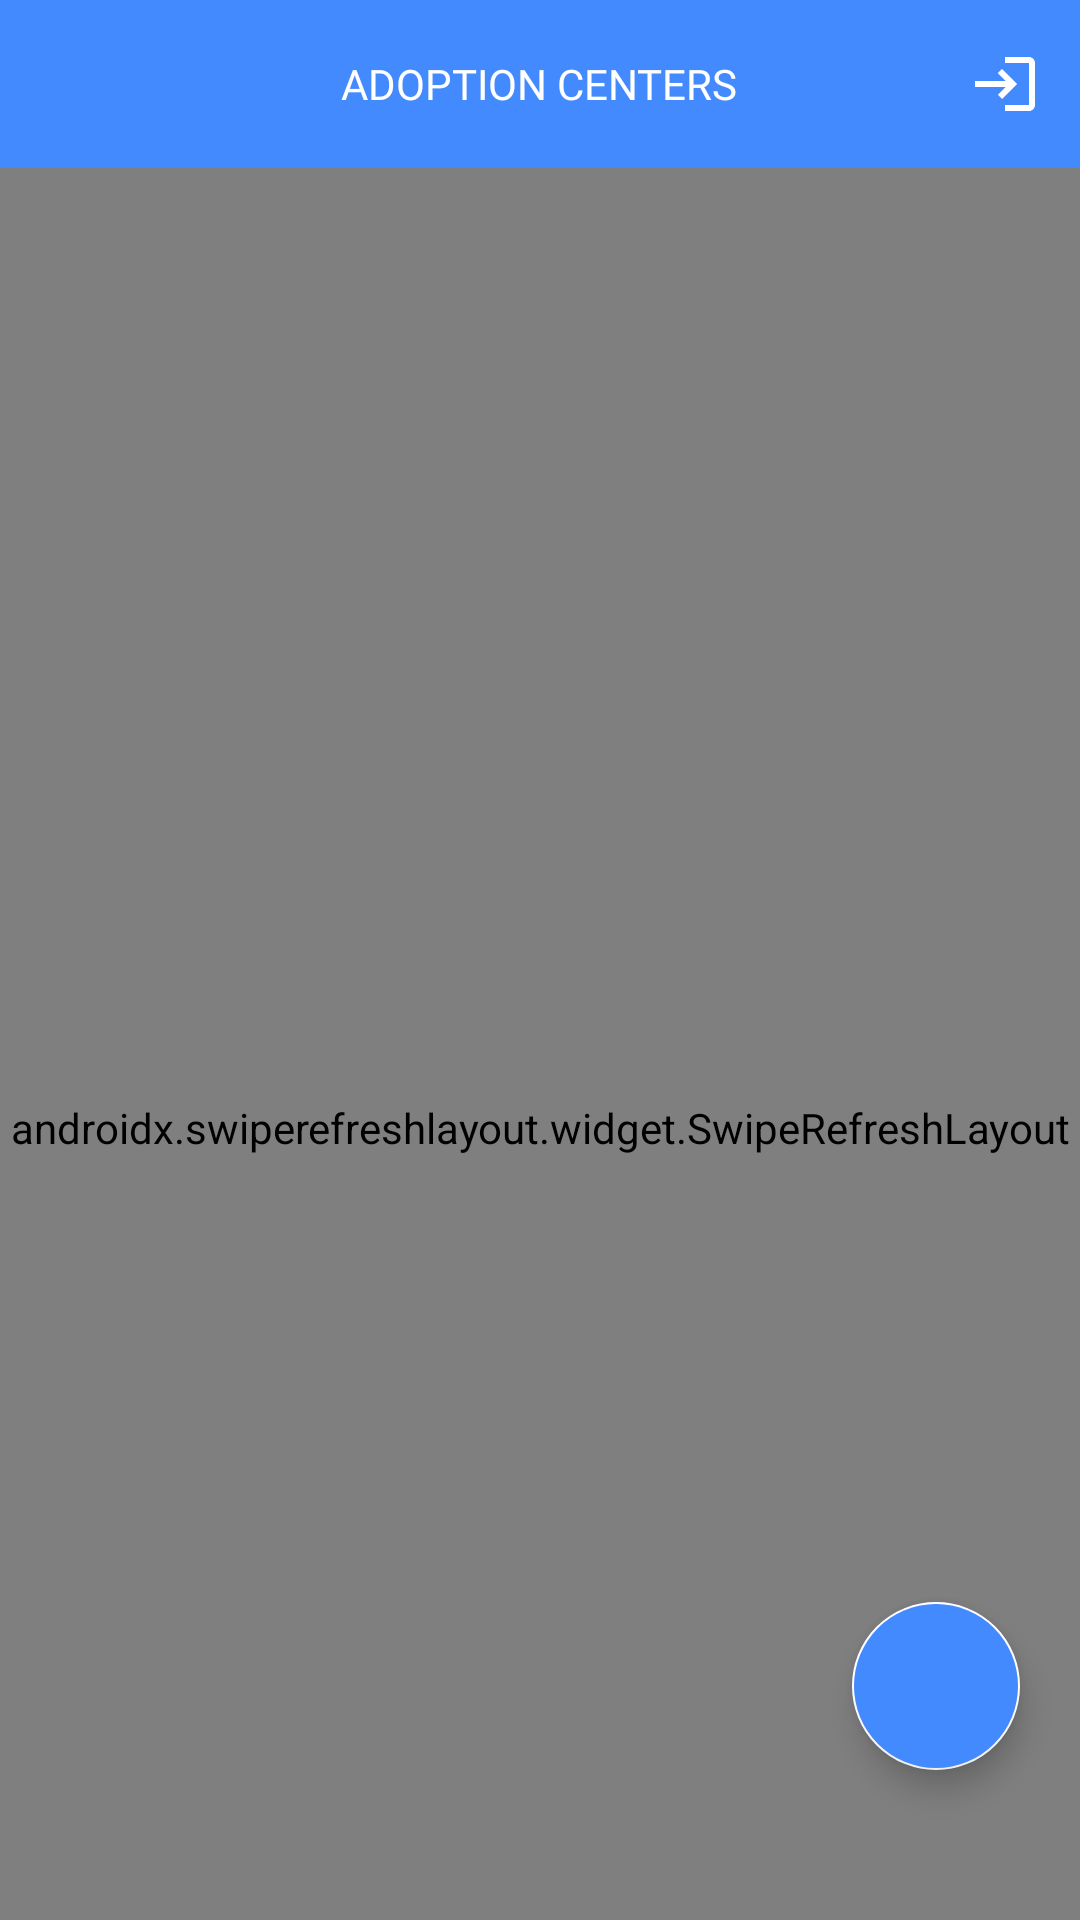

The Android layout XML behind this screen, and the referenced resources:
<!-- AndroidManifest.xml: activity theme AdminStyle -->
<!-- res/layout/activity_admin.xml -->
<?xml version="1.0" encoding="utf-8"?>
<layout>

    <RelativeLayout xmlns:android="http://schemas.android.com/apk/res/android"
        xmlns:app="http://schemas.android.com/apk/res-auto"
        xmlns:tools="http://schemas.android.com/tools"
        android:layout_width="match_parent"
        android:layout_height="match_parent"
        android:background="@color/white"
        tools:context=".AdminActivity">

        <androidx.coordinatorlayout.widget.CoordinatorLayout
            android:layout_width="match_parent"
            android:layout_height="match_parent">

            <com.google.android.material.appbar.AppBarLayout
                android:layout_width="match_parent"
                android:layout_height="?actionBarSize"
                android:background="#448AFF">

                <com.google.android.material.appbar.CollapsingToolbarLayout
                    android:layout_width="match_parent"
                    android:layout_height="match_parent"
                    android:elevation="5dp"
                    app:layout_scrollFlags="scroll|exitUntilCollapsed">

                    <RelativeLayout
                        android:layout_width="match_parent"
                        android:layout_height="match_parent">

                        <TextView
                            android:layout_width="wrap_content"
                            android:layout_height="wrap_content"
                            android:layout_centerInParent="true"
                            android:fontFamily="@font/roboto_bold"
                            android:text="@string/adoption_centers"
                            android:textAllCaps="true"
                            android:textColor="@color/white" />

                        <ImageButton
                            android:id="@+id/logout"
                            android:layout_width="50dp"
                            android:layout_height="50dp"
                            android:layout_alignParentEnd="true"
                            android:layout_centerVertical="true"
                            android:background="@android:color/transparent"
                            android:src="@drawable/ic_baseline_login_24"
                            android:tint="@color/white" />

                    </RelativeLayout>
                </com.google.android.material.appbar.CollapsingToolbarLayout>
            </com.google.android.material.appbar.AppBarLayout>

            <androidx.swiperefreshlayout.widget.SwipeRefreshLayout
                android:id="@+id/refresh"
                android:layout_width="match_parent"
                android:layout_height="match_parent"
                app:layout_behavior="com.google.android.material.appbar.AppBarLayout$ScrollingViewBehavior">

                <androidx.recyclerview.widget.RecyclerView
                    android:id="@+id/recycler_view"
                    android:layout_width="match_parent"
                    android:layout_height="match_parent" />
            </androidx.swiperefreshlayout.widget.SwipeRefreshLayout>
        </androidx.coordinatorlayout.widget.CoordinatorLayout>

        <com.google.android.material.floatingactionbutton.FloatingActionButton
            android:id="@+id/add_button"
            android:layout_width="wrap_content"
            android:layout_height="wrap_content"
            android:layout_alignParentEnd="true"
            android:layout_alignParentBottom="true"
            android:layout_marginEnd="20dp"
            android:layout_marginBottom="50dp"
            android:backgroundTint="@color/accentColor"
            android:src="@drawable/ic_baseline_add_24" />
    </RelativeLayout>

</layout>
<!-- resources referenced by this layout -->
<resources>
  <color name="accentColor">#448AFF</color>
  <color name="white">#FFFFFFFF</color>
  <!-- drawable ic_baseline_login_24 (drawable) -->
  <vector android:height="24dp" android:tint="#070D12"
      android:viewportHeight="24" android:viewportWidth="24"
      android:width="24dp" xmlns:android="http://schemas.android.com/apk/res/android">
      <path android:fillColor="@android:color/white" android:pathData="M11,7L9.6,8.4l2.6,2.6H2v2h10.2l-2.6,2.6L11,17l5,-5L11,7zM20,19h-8v2h8c1.1,0 2,-0.9 2,-2V5c0,-1.1 -0.9,-2 -2,-2h-8v2h8V19z"/>
  </vector>
  <string name="adoption_centers">Adoption Centers</string>
  <style name="AdminStyle" parent="Theme.MaterialComponents.NoActionBar">
          <item name="colorPrimary">@color/white</item>
          <item name="colorPrimaryVariant">#448AFF</item>
          <item name="colorOnPrimary">@color/accentColor</item>
          
          <item name="colorSecondary">@color/white</item>
          <item name="colorSecondaryVariant">@color/white</item>
          <item name="colorOnSecondary">@color/black</item>
          
          <item name="android:statusBarColor" tools:targetApi="l">?attr/colorPrimaryVariant</item>
          <item name="android:navigationBarColor">@color/white</item>
          
      </style>
  <color name="black">#FF000000</color>
</resources>
